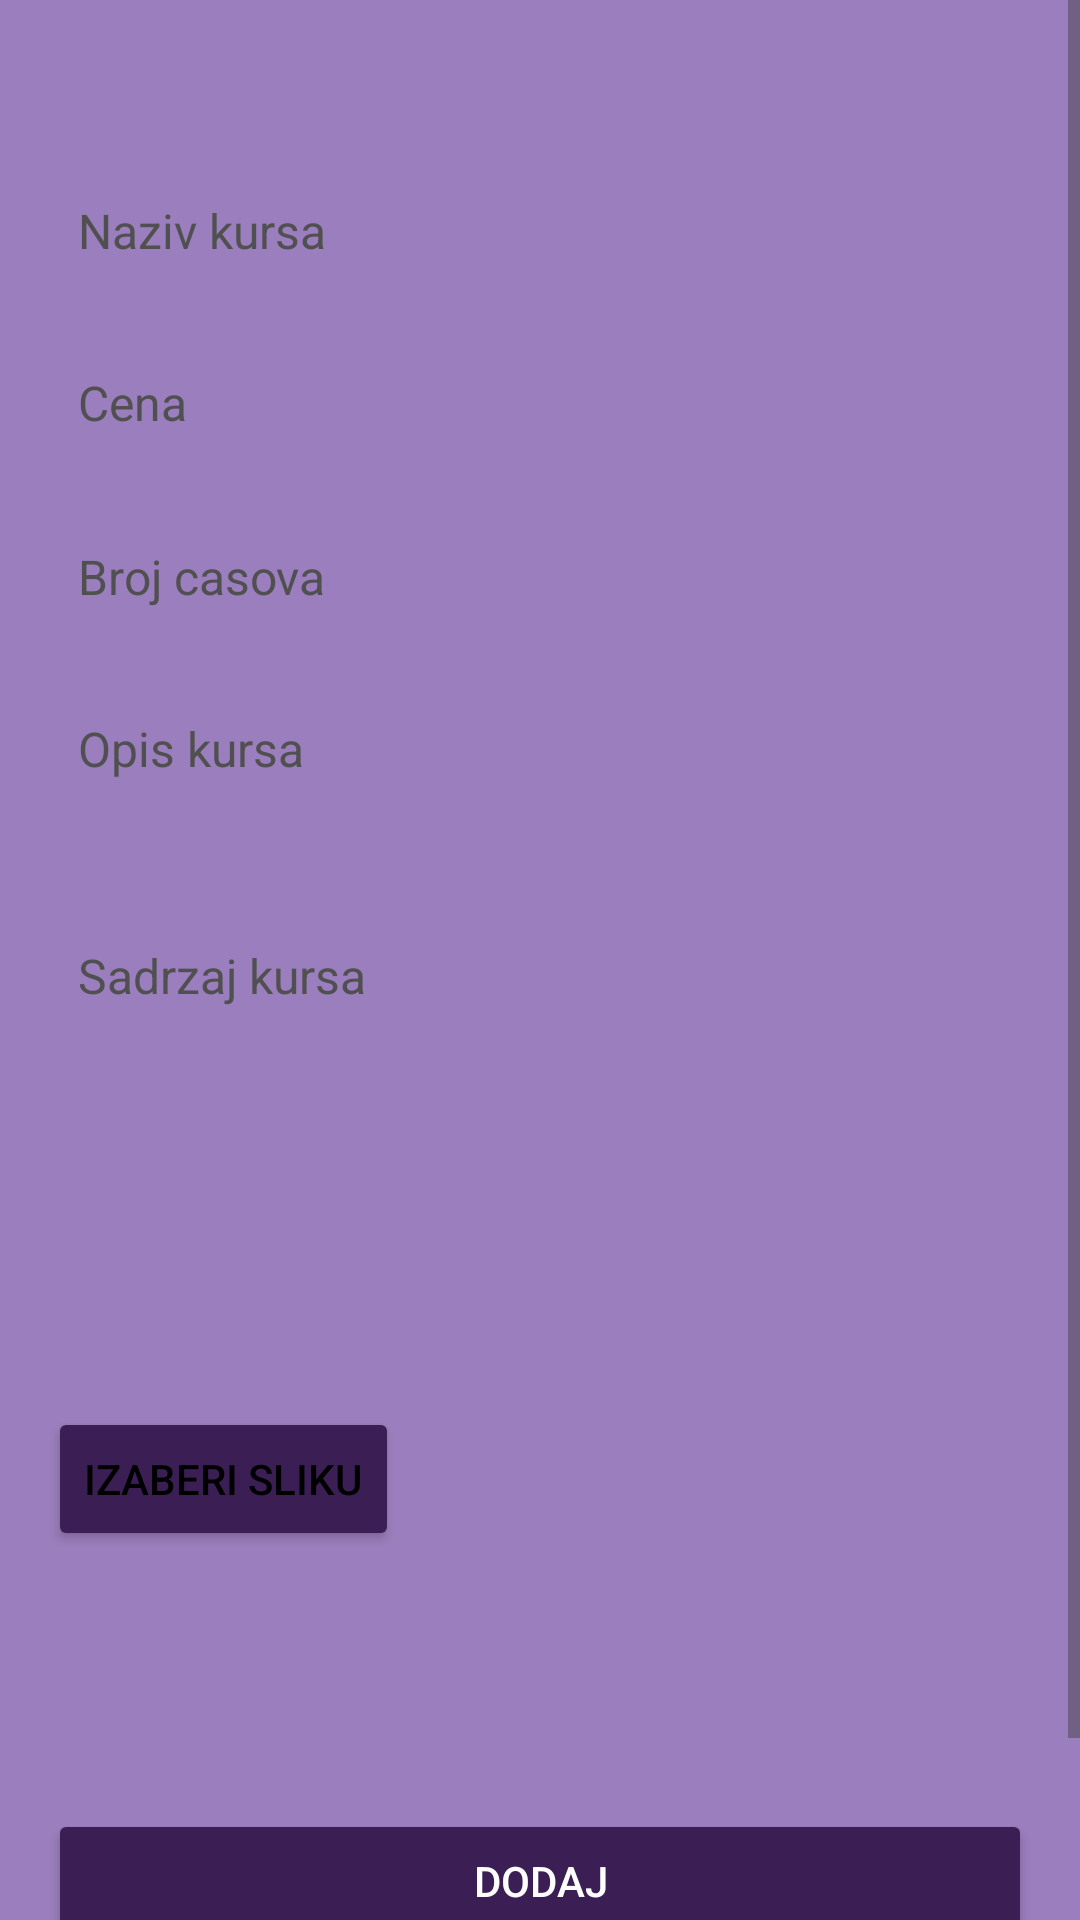

The Android layout XML behind this screen, and the referenced resources:
<!-- AndroidManifest.xml: application theme Theme.Musiconlineclasses -->
<!-- res/layout/activity_add_new_course.xml -->
<?xml version="1.0" encoding="utf-8"?>
<ScrollView xmlns:android="http://schemas.android.com/apk/res/android"
    xmlns:tools="http://schemas.android.com/tools"
    android:layout_width="match_parent"
    android:layout_height="match_parent"
    android:fillViewport="true"
    android:fitsSystemWindows="true"
    android:background="@color/violet"
    tools:context=".AddNewCourse">

    <LinearLayout
        android:layout_width="match_parent"
        android:layout_height="wrap_content"
        android:orientation="vertical"
        android:layout_marginTop="40dp"
        android:padding="16dp"
        android:gravity="start">

        <EditText
            android:id="@+id/input_course_name"
            android:layout_width="match_parent"
            android:layout_height="wrap_content"
            android:autofillHints="name"
            android:hint="@string/course_name"
            android:inputType="textAutoComplete"
            android:padding="10dp"
            android:layout_marginBottom="15dp"
            android:background="@drawable/edit_text_style"
            android:textSize="16sp"
            android:textColorHint="@color/gray"
            android:textColor="@color/black" />

        <EditText
            android:id="@+id/input_course_price"
            android:layout_width="match_parent"
            android:layout_height="43dp"
            android:hint="@string/price_label"
            android:drawableTint="@color/gray"
            android:importantForAutofill="no"
            android:padding="10dp"
            android:layout_marginBottom="15dp"
            android:inputType="number"
            android:background="@drawable/edit_text_style"
            android:textSize="16sp"
            android:textColorHint="@color/gray"
            android:textColor="@color/black" />

        <EditText
            android:id="@+id/input_course_classes_number"
            android:layout_width="match_parent"
            android:layout_height="43dp"
            android:hint="@string/classes_number_label"
            android:drawableTint="@color/gray"
            android:importantForAutofill="no"
            android:padding="10dp"
            android:layout_marginBottom="15dp"
            android:inputType="number"
            android:background="@drawable/edit_text_style"
            android:textSize="16sp"
            android:textColorHint="@color/gray"
            android:textColor="@color/black" />

        <EditText
            android:id="@+id/input_course_description"
            android:layout_width="match_parent"
            android:layout_height="wrap_content"
            android:hint="@string/course_description_label"
            android:importantForAutofill="no"
            android:inputType="textMultiLine"
            android:gravity="top|start"
            android:minLines="2"
            android:background="@drawable/edit_text_style"
            android:padding="10dp"
            android:textSize="16sp"
            android:layout_marginBottom="15dp"
            android:textColorHint="@color/gray"
            android:textColor="@color/black"
            android:scrollbars="vertical" />

        <EditText
            android:id="@+id/input_course_content"
            android:layout_width="match_parent"
            android:layout_height="wrap_content"
            android:hint="@string/course_content_label"
            android:background="@drawable/edit_text_style"
            android:importantForAutofill="no"
            android:padding="10dp"
            android:textSize="16sp"
            android:layout_marginBottom="15dp"
            android:inputType="textMultiLine"
            android:gravity="top|start"
            android:minLines="3"
            android:maxLines="10"
            android:scrollbars="vertical"
            android:textColorHint="@color/gray"
            android:textColor="@color/black" />

        <Spinner
            android:id="@+id/input_course_level"
            android:layout_width="match_parent"
            android:layout_height="wrap_content"
            android:spinnerMode="dropdown"
            android:padding="10dp"
            android:visibility="visible"
            android:layout_marginBottom="15dp"
            android:background="@drawable/edit_text_style"
            android:textSize="16sp"
            android:textColorHint="@color/gray"
            android:textColor="@color/black" />

        <Spinner
            android:id="@+id/input_course_instrument"
            android:layout_width="match_parent"
            android:layout_height="wrap_content"
            android:spinnerMode="dropdown"
            android:padding="10dp"
            android:visibility="visible"
            android:layout_marginBottom="15dp"
            android:background="@drawable/edit_text_style"
            android:textSize="16sp"
            android:textColorHint="@color/gray"
            android:textColor="@color/black" />

        <Button
            android:id="@+id/select_image_button"
            android:layout_width="wrap_content"
            android:layout_height="wrap_content"
            android:text="@string/choose_image"
            android:backgroundTint="@color/dark_violet"/>

        <ImageView
            android:id="@+id/selected_image_preview"
            android:layout_width="70dp"
            android:layout_height="70dp"
            android:layout_marginTop="8dp"
            android:contentDescription="@string/no_image"
            android:scaleType="centerCrop"
            android:layout_marginBottom="8dp"/>

        <Button
            android:id="@+id/add_new_course_button"
            android:layout_width="match_parent"
            android:layout_height="wrap_content"
            android:backgroundTint="@color/dark_violet"
            android:textColor="@color/white"
            android:text="@string/add"
            android:layout_marginBottom="40dp"/>
    </LinearLayout>
</ScrollView>
<!-- resources referenced by this layout -->
<resources>
  <color name="black">#FF000000</color>
  <color name="dark_violet">#3B1E54</color>
  <color name="gray">#505050</color>
  <color name="violet">#9B7EBD</color>
  <color name="white">#FFFFFFFF</color>
  <string name="add">Dodaj</string>
  <string name="choose_image">Izaberi sliku</string>
  <string name="classes_number_label">Broj casova</string>
  <string name="course_content_label">Sadrzaj kursa</string>
  <string name="course_description_label">Opis kursa</string>
  <string name="course_name">Naziv kursa</string>
  <string name="no_image">Slika nije ucitana</string>
  <string name="price_label">Cena</string>
  <style name="Theme.Musiconlineclasses" parent="Base.Theme.Musiconlineclasses">
          <item name="android:textColor">@color/black</item>
          <item name="android:colorBackground">@color/violet</item>
      </style>
  <style name="Base.Theme.Musiconlineclasses" parent="Theme.Material3.DayNight.NoActionBar">
          
          
      </style>
</resources>
